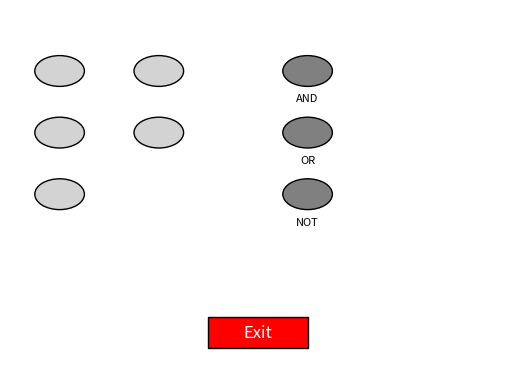

Here is the Python script that generated this plot:
import matplotlib.pyplot as plt
import matplotlib.patches as patches

class LogicCircuitSimulator:
    def __init__(self):
        self.fig, self.ax = plt.subplots()
        self.inputs = {
            'AND': [0, 0],
            'OR': [0, 0],
            'NOT': [0]
        }
        self.bulbs = {}
        self.initialize_diagram()

    def and_gate(self, a, b):
        return a & b

    def or_gate(self, a, b):
        return a | b

    def not_gate(self, a):
        return 1 if a == 0 else 0

    def draw_bulb(self, position, color, label):
        # Each bulb will have a text label for identification and color updates
        bulb = patches.Circle(position, 0.05, color=color, ec='black')
        self.ax.add_patch(bulb)
        self.bulbs[label] = bulb
        self.ax.text(position[0], position[1] - 0.1, label, ha='center', fontsize=8, style='italic')

    def toggle_input(self, event):
        if event.artist.get_gid():
            gate_type, idx = event.artist.get_gid().split('_')
            idx = int(idx)
            self.inputs[gate_type][idx] = 1 - self.inputs[gate_type][idx]
            event.artist.set_facecolor('yellow' if self.inputs[gate_type][idx] else 'lightgray')
            self.update_output(gate_type)

    def initialize_diagram(self):
        self.ax.axis('off')
        self.ax.set_xlim(0, 1)
        self.ax.set_ylim(0, 1.2)

        y_positions = [1, 0.8, 0.6]
        labels = ['AND', 'OR', 'NOT']
        colors = {0: 'lightgray', 1: 'yellow'}

        for i, gate_type in enumerate(labels):
            num_inputs = 2 if gate_type != 'NOT' else 1
            for j in range(num_inputs):
                inp_button = patches.Circle((0.1 + 0.2 * j, y_positions[i]), 0.05, color=colors[self.inputs[gate_type][j]], ec='black', picker=True, gid=f'{gate_type}_{j}')
                self.ax.add_patch(inp_button)
            self.draw_bulb((0.6, y_positions[i]), 'gray', gate_type)

        # Exit button
        exit_button = patches.Rectangle((0.4, 0.1), 0.2, 0.1, color='red', ec='black', picker=True, gid='exit')
        self.ax.add_patch(exit_button)
        self.ax.text(0.5, 0.15, 'Exit', ha='center', va='center', fontsize=12, color='white')

        self.fig.canvas.mpl_connect('pick_event', self.on_press)

    def update_output(self, gate_type):
        inputs = self.inputs[gate_type]
        if gate_type == 'AND':
            result = self.and_gate(inputs[0], inputs[1])
        elif gate_type == 'OR':
            result = self.or_gate(inputs[0], inputs[1])
        else:
            result = self.not_gate(inputs[0])
        self.bulbs[gate_type].set_color('yellow' if result else 'gray')

    def on_press(self, event):
        gid = event.artist.get_gid()
        if gid == 'exit':
            plt.close(self.fig)
        else:
            self.toggle_input(event)
        self.fig.canvas.draw_idle()

    def show(self):
        plt.show()

if __name__ == "__main__":
    sim = LogicCircuitSimulator()
    sim.show()
